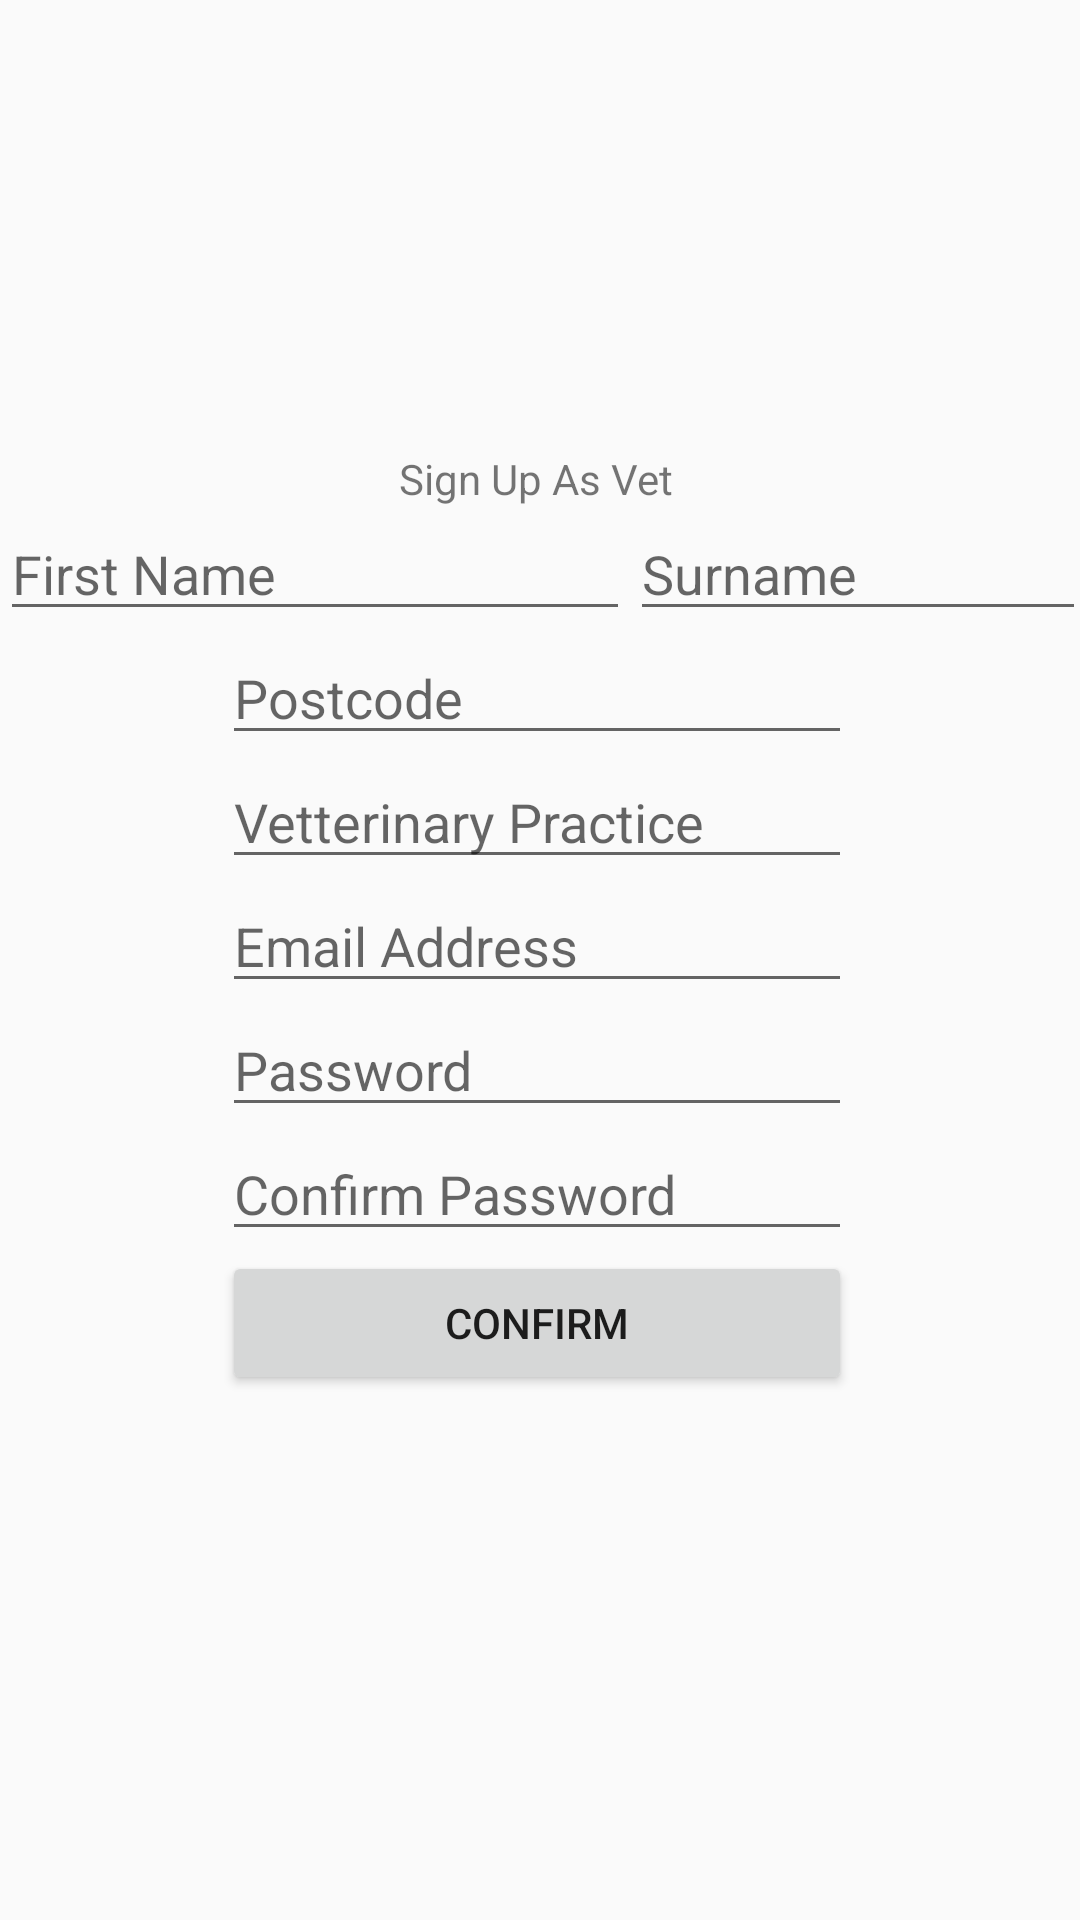

Write the Android layout XML for this screen, with the resource values it uses.
<!-- AndroidManifest.xml: application theme AppTheme -->
<!-- res/layout/vetsignup.xml -->
<?xml version="1.0" encoding="utf-8"?>
<androidx.constraintlayout.widget.ConstraintLayout xmlns:android="http://schemas.android.com/apk/res/android"
    xmlns:app="http://schemas.android.com/apk/res-auto"
    xmlns:tools="http://schemas.android.com/tools"
    android:layout_width="match_parent"
    android:layout_height="match_parent">

    <TableLayout
        android:id="@+id/vetsignuptable"
        android:layout_width="match_parent"
        android:layout_height="match_parent"
        android:layout_marginTop="150dp"
        android:layout_marginEnd="2dp"
        android:layout_marginRight="2dp"
        android:layout_marginBottom="1dp"
        app:layout_constraintBottom_toBottomOf="parent"
        app:layout_constraintEnd_toEndOf="parent"
        app:layout_constraintHorizontal_bias="1.0"
        app:layout_constraintStart_toStartOf="parent"
        app:layout_constraintTop_toTopOf="parent"
        app:layout_constraintVertical_bias="0.0">

        <TableRow
            android:id="@+id/vetsignuptitlerow"
            android:layout_width="match_parent"
            android:layout_height="match_parent"
            android:gravity="center">

            <TextView
                android:id="@+id/vetsignuptitle"
                android:layout_width="wrap_content"
                android:layout_height="wrap_content"
                android:layout_gravity="center"
                android:text="Sign Up As Vet" />
        </TableRow>

        <TableRow
            android:id="@+id/enternamesrow"
            android:layout_width="match_parent"
            android:layout_height="match_parent">

            <EditText
                android:id="@+id/firstnamevet"
                android:layout_width="wrap_content"
                android:layout_height="wrap_content"
                android:ems="10"
                android:hint="First Name"
                android:inputType="textPersonName" />

            <EditText
                android:id="@+id/surnamevet"
                android:layout_width="wrap_content"
                android:layout_height="wrap_content"
                android:ems="10"
                android:hint="Surname"
                android:inputType="textPersonName" />
        </TableRow>

        <TableRow
            android:id="@+id/postcoderow"
            android:layout_width="match_parent"
            android:layout_height="match_parent"
            android:gravity="center">

            <EditText
                android:id="@+id/postcodevet"
                android:layout_width="wrap_content"
                android:layout_height="wrap_content"
                android:ems="10"
                android:hint="Postcode"
                android:inputType="textPersonName" />
        </TableRow>

        <TableRow
            android:id="@+id/vetterinarypracticerow"
            android:layout_width="match_parent"
            android:layout_height="match_parent"
            android:gravity="center">

            <EditText
                android:id="@+id/vetterinarypractice"
                android:layout_width="wrap_content"
                android:layout_height="wrap_content"
                android:ems="10"
                android:hint="Vetterinary Practice"
                android:inputType="textPersonName" />
        </TableRow>

        <TableRow
            android:id="@+id/vetemailaddressrow"
            android:layout_width="match_parent"
            android:layout_height="match_parent"
            android:gravity="center">

            <EditText
                android:id="@+id/vetemailaddress"
                android:layout_width="wrap_content"
                android:layout_height="wrap_content"
                android:ems="10"
                android:hint="Email Address"
                android:inputType="textEmailAddress" />
        </TableRow>

        <TableRow
            android:id="@+id/vetpasswordrow"
            android:layout_width="match_parent"
            android:layout_height="match_parent"
            android:gravity="center">

            <EditText
                android:id="@+id/vetpasswordsignup"
                android:layout_width="wrap_content"
                android:layout_height="wrap_content"
                android:ems="10"
                android:hint="Password"
                android:inputType="textPassword" />
        </TableRow>

        <TableRow
            android:id="@+id/vetconfirmpasswordrow"
            android:layout_width="match_parent"
            android:layout_height="match_parent"
            android:gravity="center">

            <EditText
                android:id="@+id/vetconfirmpassword"
                android:layout_width="wrap_content"
                android:layout_height="wrap_content"
                android:ems="10"
                android:hint="Confirm Password"
                android:inputType="textPassword" />
        </TableRow>

        <TableRow
            android:layout_width="match_parent"
            android:layout_height="match_parent"
            android:gravity="center">

            <Button
                android:id="@+id/button"
                android:layout_width="wrap_content"
                android:layout_height="wrap_content"
                android:text="Confirm"
                android:tooltipText="Submit your sign up page"/>
        </TableRow>
    </TableLayout>
</androidx.constraintlayout.widget.ConstraintLayout>
<!-- resources referenced by this layout -->
<resources>
  <style name="AppTheme" parent="Theme.AppCompat.Light.NoActionBar">
          
          <item name="colorPrimary">@color/colorPrimary</item>
          <item name="colorPrimaryDark">#F9F8FA</item>
          <item name="colorAccent">@color/colorAccent</item>
      </style>
  <!-- not gathered from this repository: default colours our renderer supplied (Android Studio template values) -->
  <color name="colorPrimary">#FF6200EE</color>
  <color name="colorAccent">#FF03DAC5</color>
</resources>
